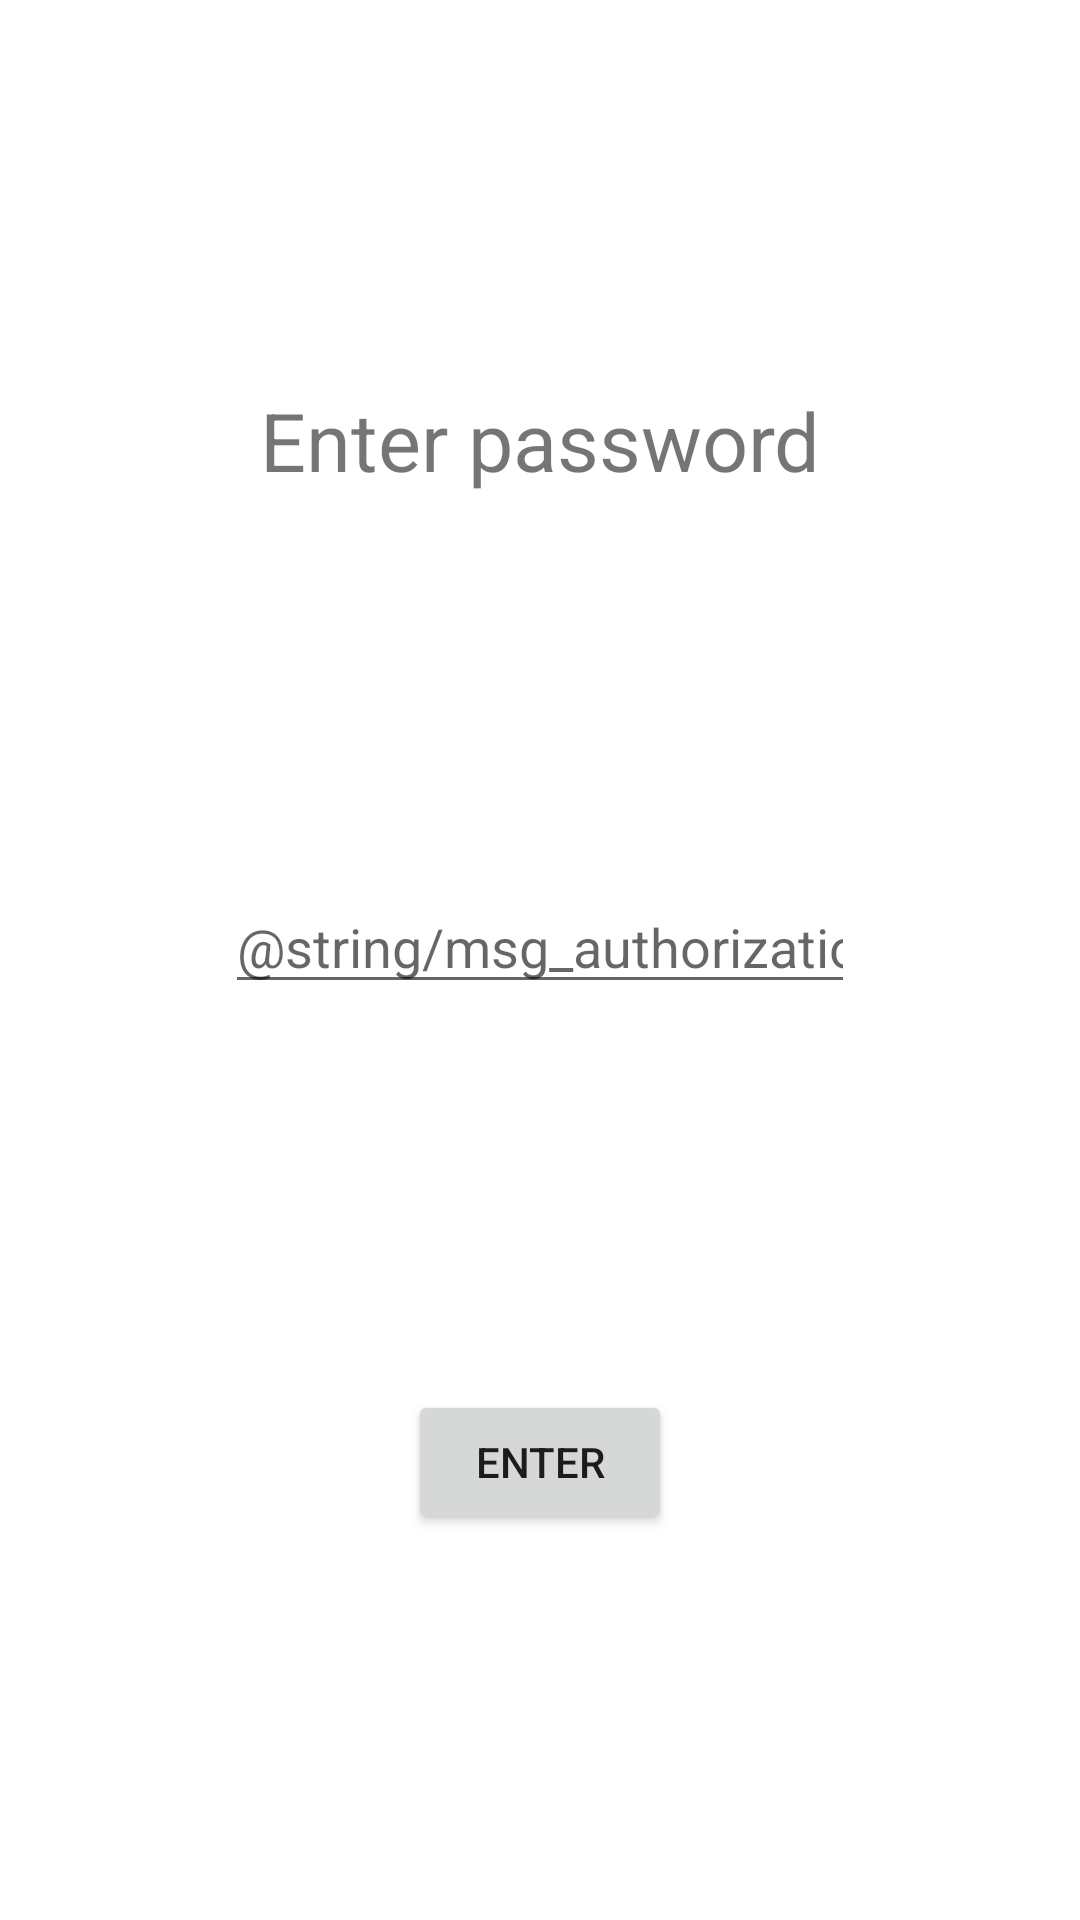

This screen was rendered from an Android layout file. Write that file and the resources it references.
<!-- AndroidManifest.xml: application theme Theme.DetailFlowTest -->
<!-- res/layout/authorization_fragment.xml -->
<?xml version="1.0" encoding="utf-8"?>
<androidx.constraintlayout.widget.ConstraintLayout xmlns:android="http://schemas.android.com/apk/res/android"
    xmlns:app="http://schemas.android.com/apk/res-auto"
    xmlns:tools="http://schemas.android.com/tools"
    android:id="@+id/frameLayout2"
    android:layout_width="match_parent"
    android:layout_height="match_parent"
    tools:context=".settings.authentication.AuthorizationFragment">


    <EditText
        android:id="@+id/editTextPassword"
        android:layout_width="wrap_content"
        android:layout_height="wrap_content"
        android:ems="10"
        android:hint="@string/msg_authorization_hint"
        android:inputType="textPassword"
        app:endIconMode="password_toggle"
        app:layout_constraintBottom_toTopOf="@+id/button_enter_password"
        app:layout_constraintEnd_toEndOf="parent"
        app:layout_constraintHorizontal_bias="0.5"
        app:layout_constraintStart_toStartOf="parent"
        app:layout_constraintTop_toBottomOf="@+id/textView4" />

    <ImageView
        android:id="@+id/show_pass_btn"
        android:layout_width="40dp"
        android:layout_height="40dp"
        android:layout_centerVertical="true"
        android:alpha=".5"
        android:padding="5dp"
        android:src="@drawable/invisibility"
        app:layout_constraintBottom_toTopOf="@+id/button_enter_password"
        app:layout_constraintEnd_toEndOf="parent"
        app:layout_constraintHorizontal_bias="0.0"
        app:layout_constraintStart_toEndOf="@+id/editTextPassword"
        app:layout_constraintTop_toBottomOf="@+id/textView4" />


    <TextView
        android:id="@+id/textView4"
        android:layout_width="wrap_content"
        android:layout_height="36dp"
        android:text="@string/msg_authorization_enter"
        android:textSize="27sp"
        app:layout_constraintBottom_toTopOf="@+id/editTextPassword"
        app:layout_constraintEnd_toEndOf="parent"
        app:layout_constraintHorizontal_bias="0.5"
        app:layout_constraintStart_toStartOf="parent"
        app:layout_constraintTop_toTopOf="parent" />

    <Button
        android:id="@+id/button_enter_password"
        android:layout_width="wrap_content"
        android:layout_height="wrap_content"
        android:text="@string/button_authorization_enter"
        app:layout_constraintBottom_toBottomOf="parent"
        app:layout_constraintEnd_toEndOf="parent"
        app:layout_constraintHorizontal_bias="0.5"
        app:layout_constraintStart_toStartOf="parent"
        app:layout_constraintTop_toBottomOf="@+id/editTextPassword"
        app:layout_constraintVertical_bias="0.55" />


</androidx.constraintlayout.widget.ConstraintLayout>
<!-- resources referenced by this layout -->
<resources>
  <string name="button_authorization_enter">Enter</string>
  <string name="msg_authorization_enter">Enter password</string>
  <style name="Theme.DetailFlowTest" parent="Theme.MaterialComponents.DayNight.DarkActionBar">
          
          <item name="colorPrimary">@color/purple_500</item>
          <item name="colorPrimaryVariant">@color/purple_700</item>
          <item name="colorOnPrimary">@color/white</item>
          
          <item name="colorSecondary">@color/teal_200</item>
          <item name="colorSecondaryVariant">@color/teal_700</item>
          <item name="colorOnSecondary">@color/black</item>
          
          <item name="android:statusBarColor" tools:targetApi="l">?attr/colorPrimaryVariant</item>
          
      </style>
  <!-- not gathered from this repository: default colours our renderer supplied (Android Studio template values) -->
  <color name="purple_500">#FF6200EE</color>
  <color name="purple_700">#FF3700B3</color>
  <color name="teal_200">#FF03DAC5</color>
  <color name="teal_700">#FF018786</color>
  <color name="black">#FF000000</color>
  <color name="white">#FFFFFFFF</color>
</resources>
